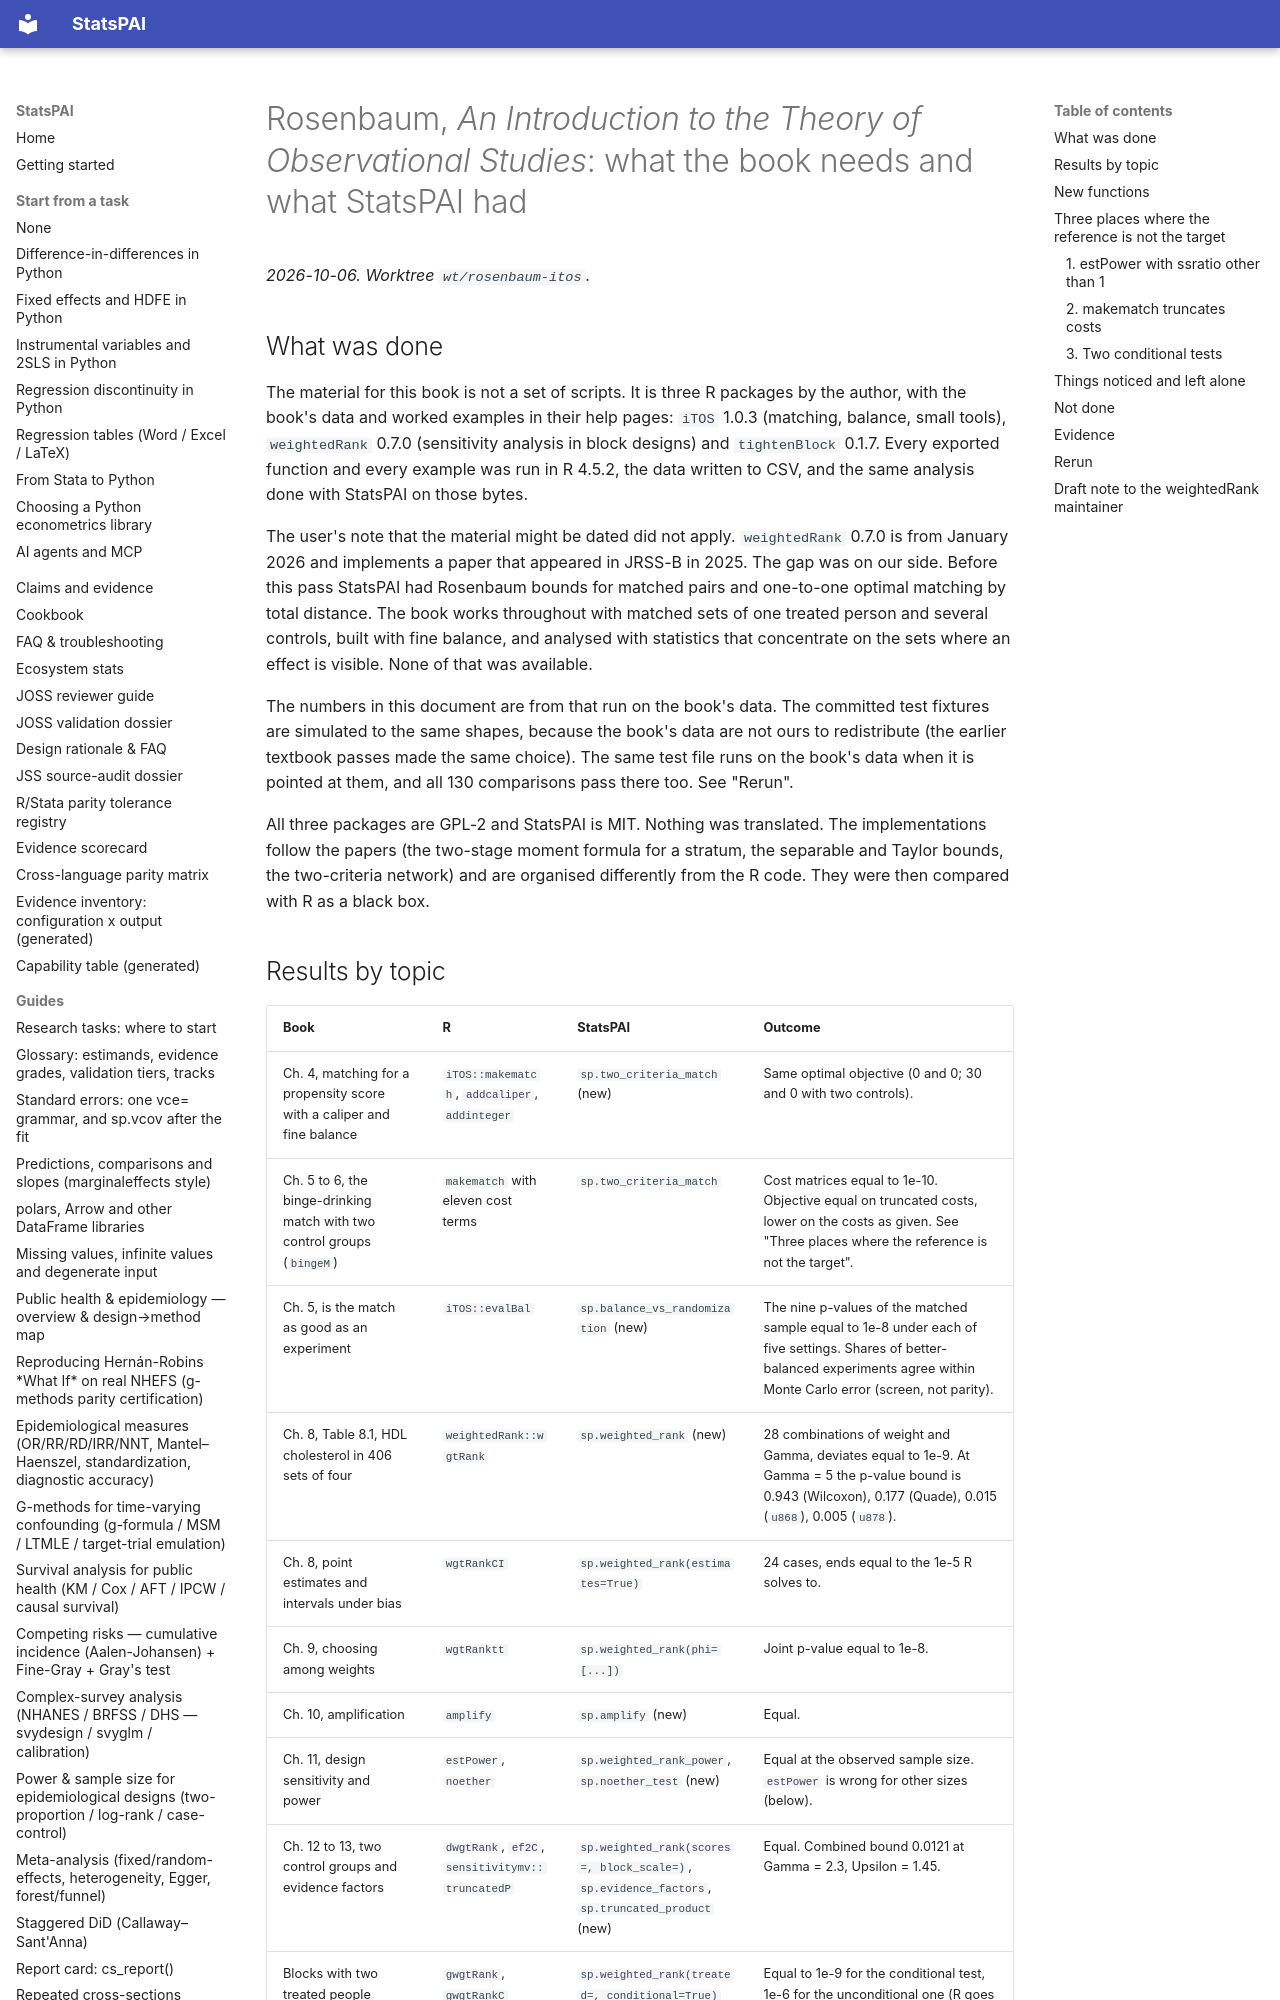

repository: brycewang-stanford/StatsPAI · page: dev/2026-10-06-rosenbaum-itos-review/index.html · generator: mkdocs

# Rosenbaum, *An Introduction to the Theory of Observational Studies*: what the book needs and what StatsPAI had

*2026-10-06. Worktree `wt/rosenbaum-itos`.*

## What was done

The material for this book is not a set of scripts. It is three R packages
by the author, with the book's data and worked examples in their help pages:
`iTOS` 1.0.3 (matching, balance, small tools), `weightedRank` 0.7.0
(sensitivity analysis in block designs) and `tightenBlock` 0.1.7. Every
exported function and every example was run in R 4.5.2, the data written to
CSV, and the same analysis done with StatsPAI on those bytes.

The user's note that the material might be dated did not apply. `weightedRank`
0.7.0 is from January 2026 and implements a paper that appeared in JRSS-B in
2025. The gap was on our side. Before this pass StatsPAI had Rosenbaum bounds
for matched pairs and one-to-one optimal matching by total distance. The book
works throughout with matched sets of one treated person and several
controls, built with fine balance, and analysed with statistics that
concentrate on the sets where an effect is visible. None of that was
available.

The numbers in this document are from that run on the book's data. The
committed test fixtures are simulated to the same shapes, because the
book's data are not ours to redistribute (the earlier textbook passes made
the same choice). The same test file runs on the book's data when it is
pointed at them, and all 130 comparisons pass there too. See "Rerun".

All three packages are GPL-2 and StatsPAI is MIT. Nothing was translated. The
implementations follow the papers (the two-stage moment formula for a
stratum, the separable and Taylor bounds, the two-criteria network) and are
organised differently from the R code. They were then compared with R as a
black box.
